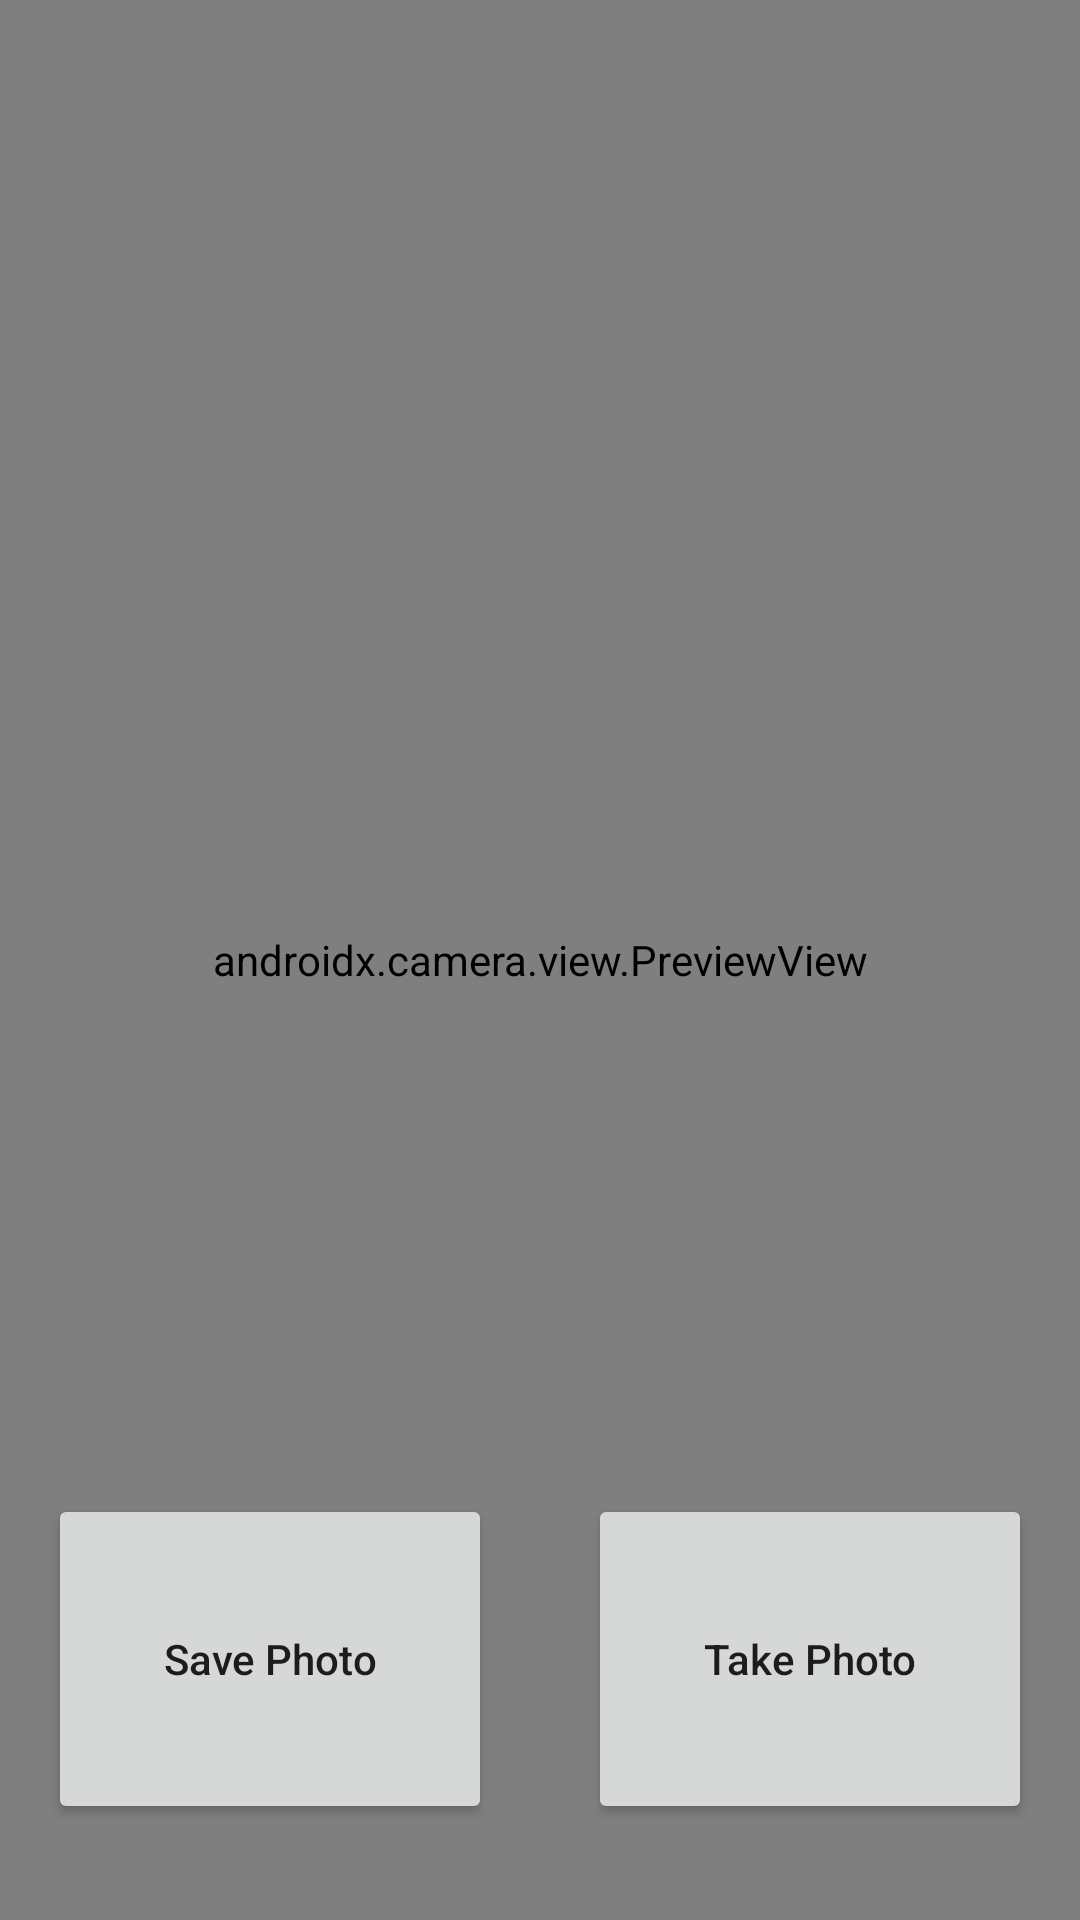

Android layout source for this screen:
<!-- AndroidManifest.xml: application theme Theme.CameraGuide -->
<!-- res/layout/fragment_main.xml -->
<?xml version="1.0" encoding="utf-8"?>
<androidx.constraintlayout.widget.ConstraintLayout
    xmlns:android="http://schemas.android.com/apk/res/android"
    xmlns:app="http://schemas.android.com/apk/res-auto"
    xmlns:tools="http://schemas.android.com/tools"
    android:id="@+id/main"
    android:layout_width="match_parent"
    android:layout_height="match_parent"
    tools:context=".ui.MainFragment">

    <androidx.camera.view.PreviewView
        android:id="@+id/viewFinder"
        android:layout_width="match_parent"
        android:layout_height="match_parent" />

    <Button
        android:id="@+id/image_save_button"
        android:layout_width="0dp"
        android:layout_height="110dp"
        android:layout_marginLeft="16dp"
        android:layout_marginRight="16dp"
        android:layout_marginBottom="32dp"
        android:elevation="2dp"
        android:text="@string/save_photo"
        android:textAllCaps="false"
        app:layout_constraintBottom_toBottomOf="parent"
        app:layout_constraintLeft_toLeftOf="parent"
        app:layout_constraintRight_toLeftOf="@id/image_capture_button" />

    <Button
        android:id="@+id/image_capture_button"
        android:layout_width="0dp"
        android:layout_height="110dp"
        android:layout_marginStart="16dp"
        android:layout_marginEnd="16dp"
        android:layout_marginBottom="32dp"
        android:elevation="2dp"
        android:text="@string/take_photo"
        android:textAllCaps="false"
        app:layout_constraintBottom_toBottomOf="parent"
        app:layout_constraintEnd_toEndOf="parent"
        app:layout_constraintStart_toEndOf="@+id/image_save_button" />

</androidx.constraintlayout.widget.ConstraintLayout>
<!-- resources referenced by this layout -->
<resources>
  <string name="save_photo">Save Photo</string>
  <string name="take_photo">Take Photo</string>
  <style name="Theme.CameraGuide" parent="Theme.MaterialComponents.DayNight.DarkActionBar">
          
          <item name="colorPrimary">@color/purple_500</item>
          <item name="colorPrimaryVariant">@color/purple_700</item>
          <item name="colorOnPrimary">@color/white</item>
          
          <item name="colorSecondary">@color/teal_200</item>
          <item name="colorSecondaryVariant">@color/teal_700</item>
          <item name="colorOnSecondary">@color/black</item>
          
          <item name="android:statusBarColor">?attr/colorPrimaryVariant</item>
          
      </style>
  <!-- not gathered from this repository: default colours our renderer supplied (Android Studio template values) -->
  <color name="purple_500">#FF6200EE</color>
  <color name="purple_700">#FF3700B3</color>
  <color name="teal_200">#FF03DAC5</color>
  <color name="teal_700">#FF018786</color>
  <color name="black">#FF000000</color>
  <color name="white">#FFFFFFFF</color>
</resources>
